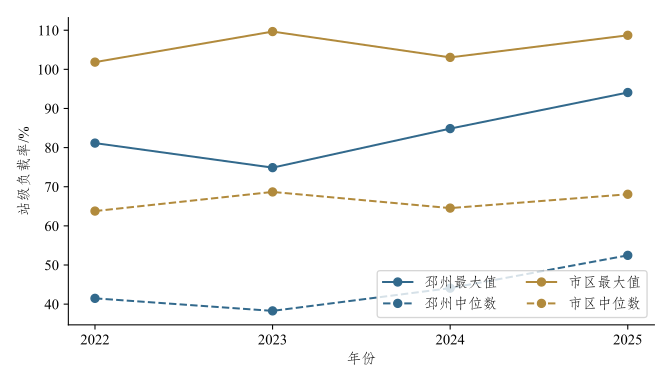

The file beside this chart, header and first rows:
地区, 年份, 中位数, 最大值
邳州, 2022, 41.47, 81.15
邳州, 2023, 38.27, 74.88
邳州, 2024, 44.08, 84.86
邳州, 2025, 52.46, 94.08
市区, 2022, 63.78, 101.8
市区, 2023, 68.67, 109.7
市区, 2024, 64.54, 103.1
市区, 2025, 68.08, 108.7
